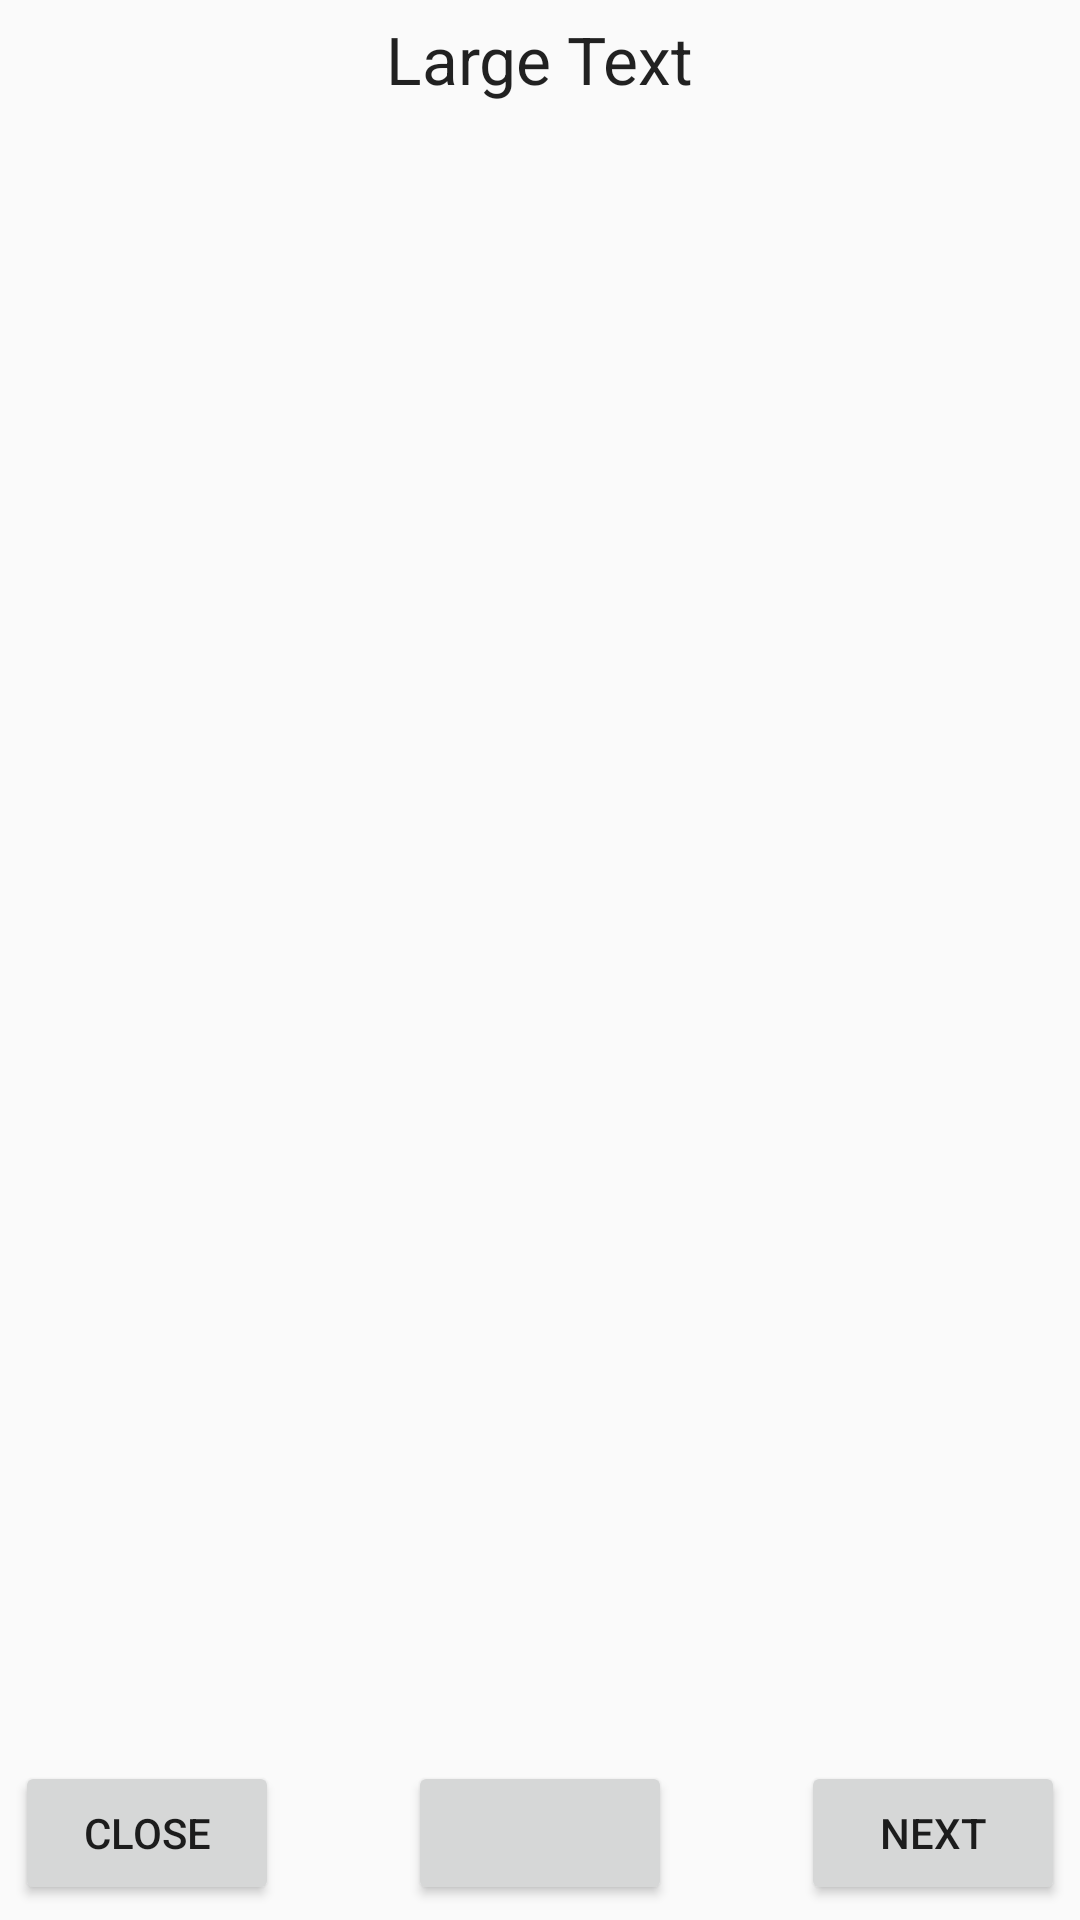

Reconstruct the res/layout file that produces this screen, plus the resources it refers to.
<!-- AndroidManifest.xml: application theme AppTheme -->
<!-- res/layout/mydialog.xml -->
<?xml version="1.0" encoding="utf-8"?>
<RelativeLayout xmlns:android="http://schemas.android.com/apk/res/android"
    android:layout_width="fill_parent"
    android:layout_height="fill_parent"
    android:padding="5dip">

    

    <TextView
        android:id="@+id/mytitle"
        android:layout_width="wrap_content"
        android:layout_height="wrap_content"
        android:textAppearance="?android:attr/textAppearanceLarge"
        android:text="Large Text"
        android:layout_alignParentTop="true"
        android:layout_centerHorizontal="true"/>
    
    <ImageView
        android:id="@+id/image"
        android:layout_width="wrap_content"
        android:layout_height="wrap_content"
        android:layout_marginRight="5dip"
        android:layout_below="@+id/mytitle"
        android:layout_centerHorizontal="true"
        />

    

    <TextView
        android:id="@+id/text"
        android:textIsSelectable="true"
        android:linksClickable="true"
        android:autoLink="web"
        android:layout_width="wrap_content"
        android:layout_height="wrap_content"
        android:layout_below="@+id/image"
        android:layout_above="@+id/gobutton"
        />
    
    
    
    
    

    

    


    <Button
        android:id="@+id/okbutton"
        android:layout_width="wrap_content"
        android:layout_height="wrap_content"
        android:text=" Close "
        android:layout_alignParentBottom="true"
        android:layout_alignParentLeft="true" />

    <Button
        android:id="@+id/gobutton"
        android:layout_width="wrap_content"
        android:layout_height="wrap_content"
        android:text=""
        android:layout_alignParentBottom="true"
        android:layout_centerHorizontal="true" />

    <Button
        android:id="@+id/nextbutton"
        android:layout_width="wrap_content"
        android:layout_height="wrap_content"
        android:text=" Next "
        android:layout_alignParentBottom="true"
        android:layout_alignParentRight="true"/>

    

</RelativeLayout>
<!-- resources referenced by this layout -->
<resources>
  <style name="AppTheme" parent="Theme.AppCompat.Light.DarkActionBar">
          
          <item name="colorPrimary">@color/colorPrimary</item>
          <item name="colorPrimaryDark">@color/colorPrimaryDark</item>
          <item name="colorAccent">@color/colorAccent</item>
      </style>
  <color name="colorPrimary">#3F51B5</color>
  <color name="colorPrimaryDark">#303F9F</color>
  <color name="colorAccent">#FF4081</color>
</resources>
